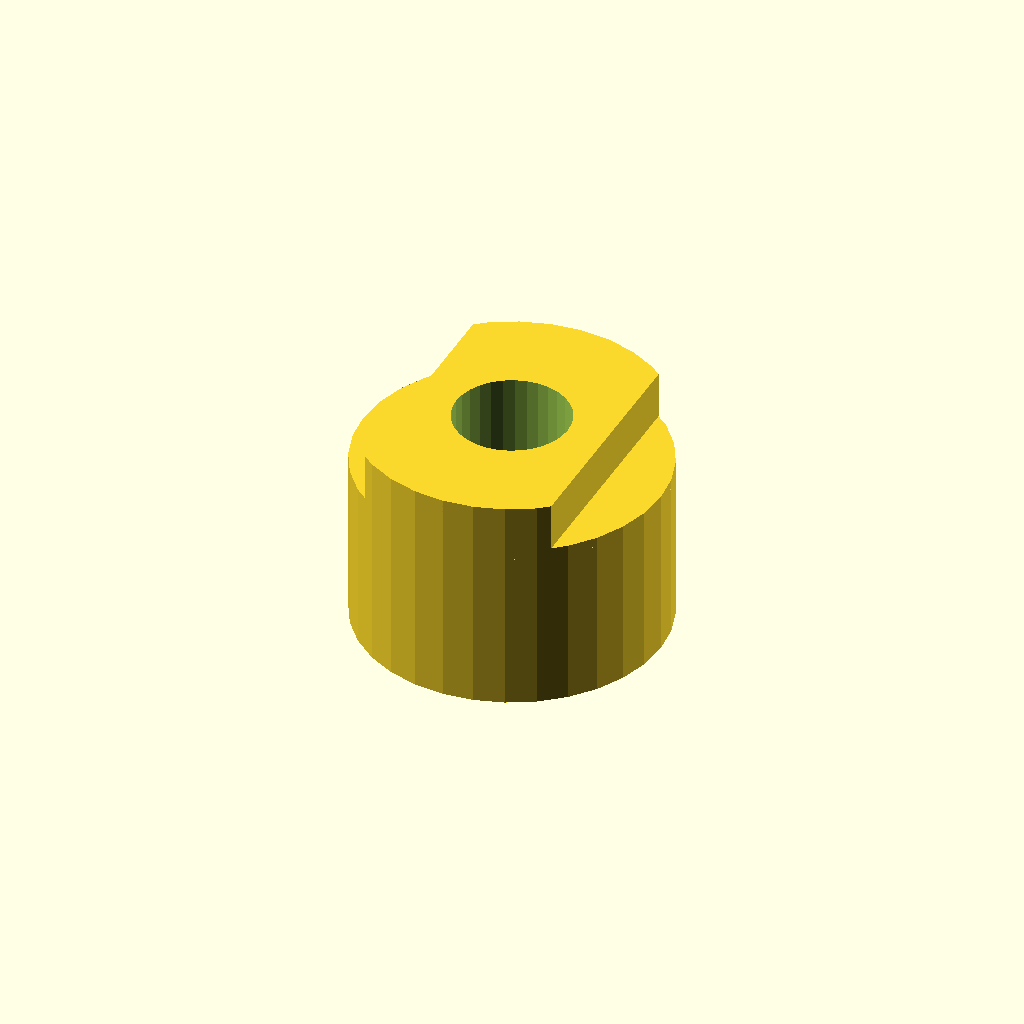
Cell 1: the model at its default parameters.
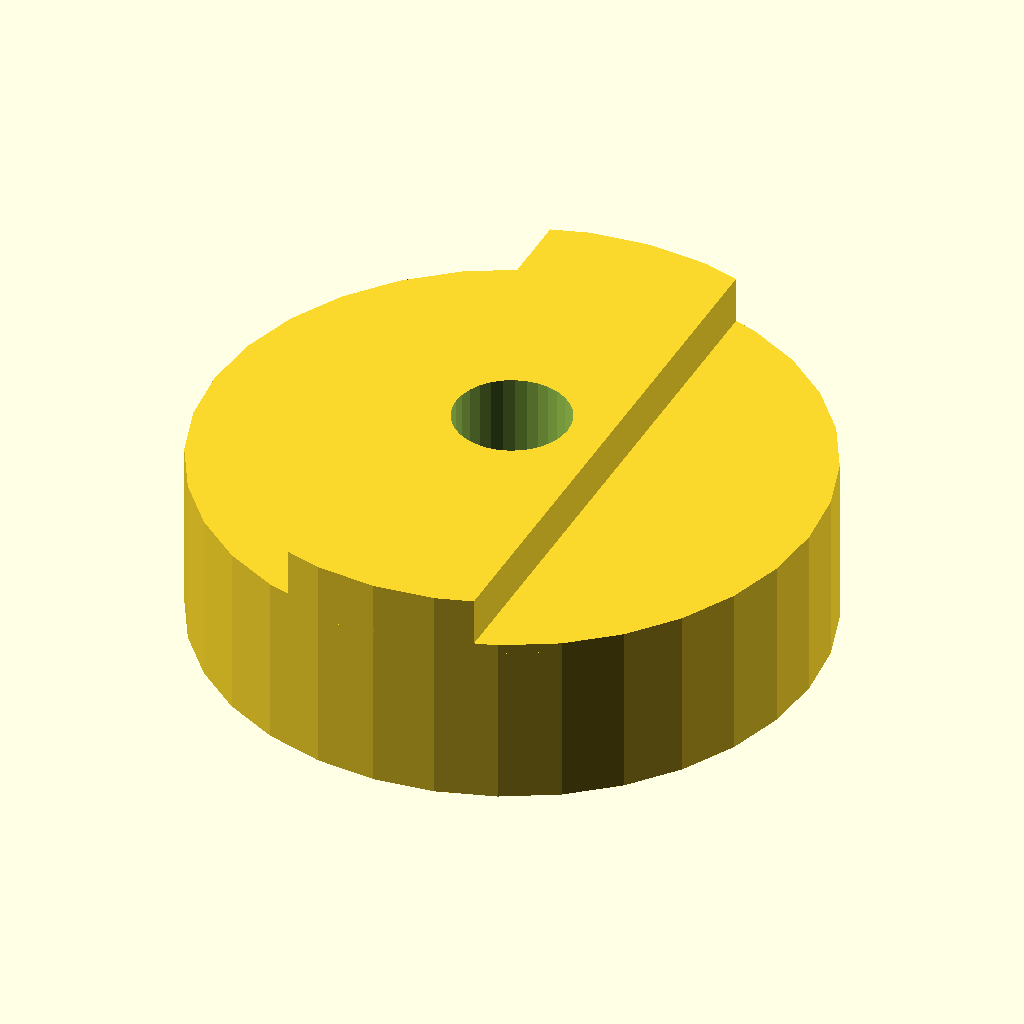
Cell 2: the same model with hub_d = 64.
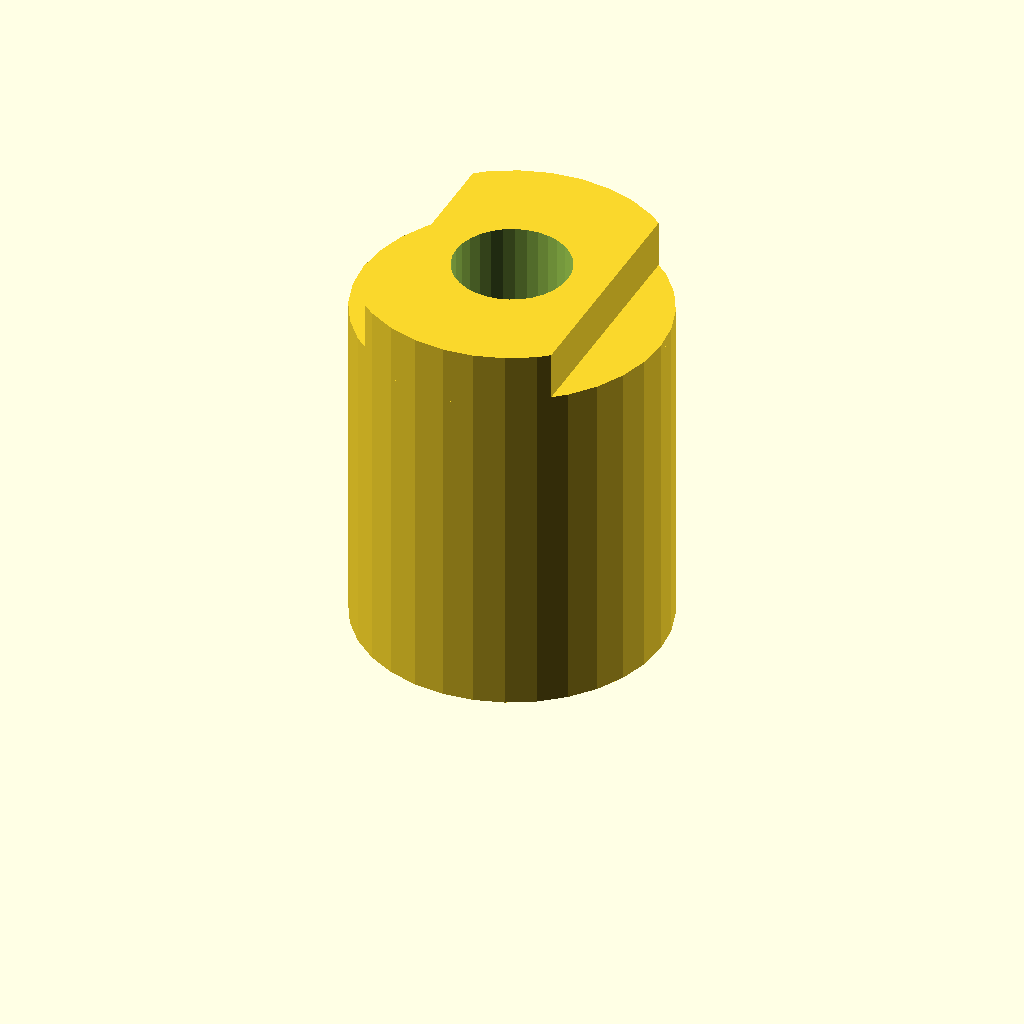
Cell 3: the same model with hub_l = 36.
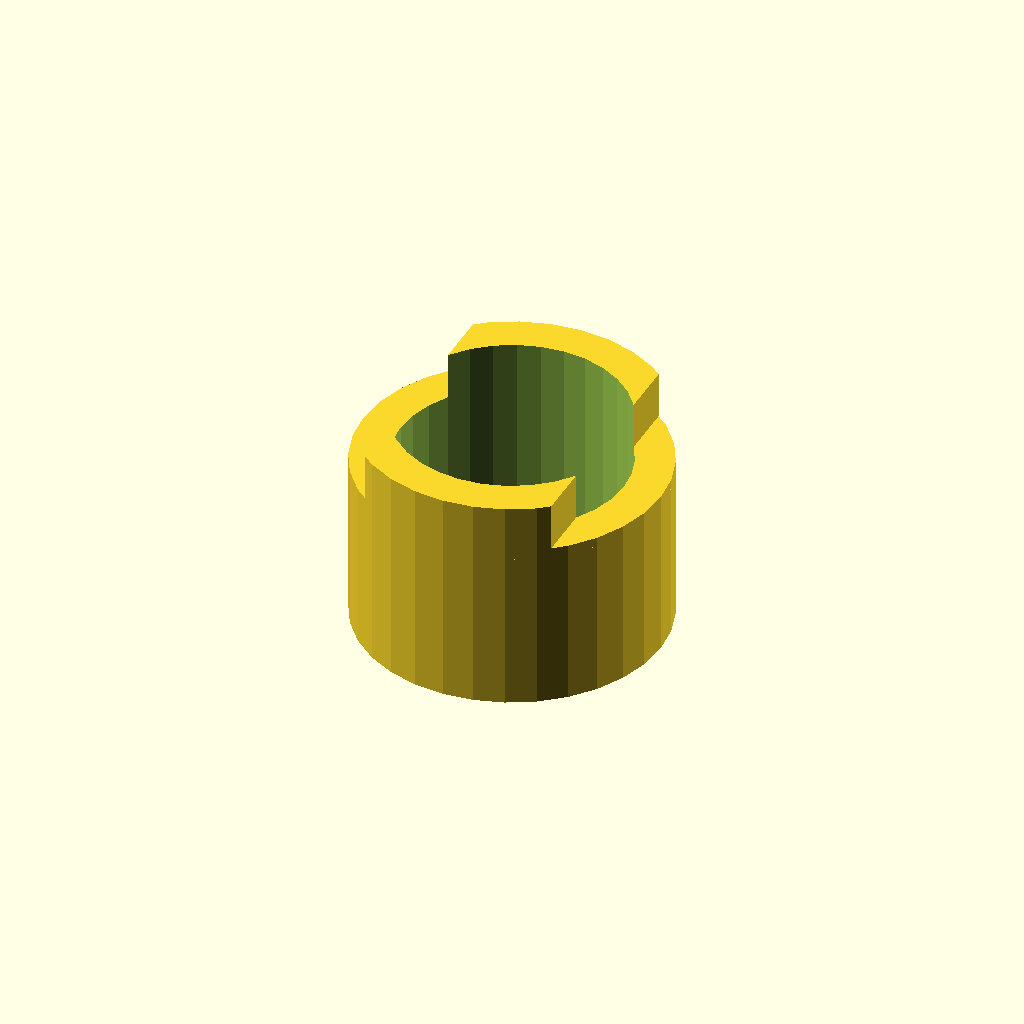
Cell 4 — bore_d set to 24, the other parameters unchanged.
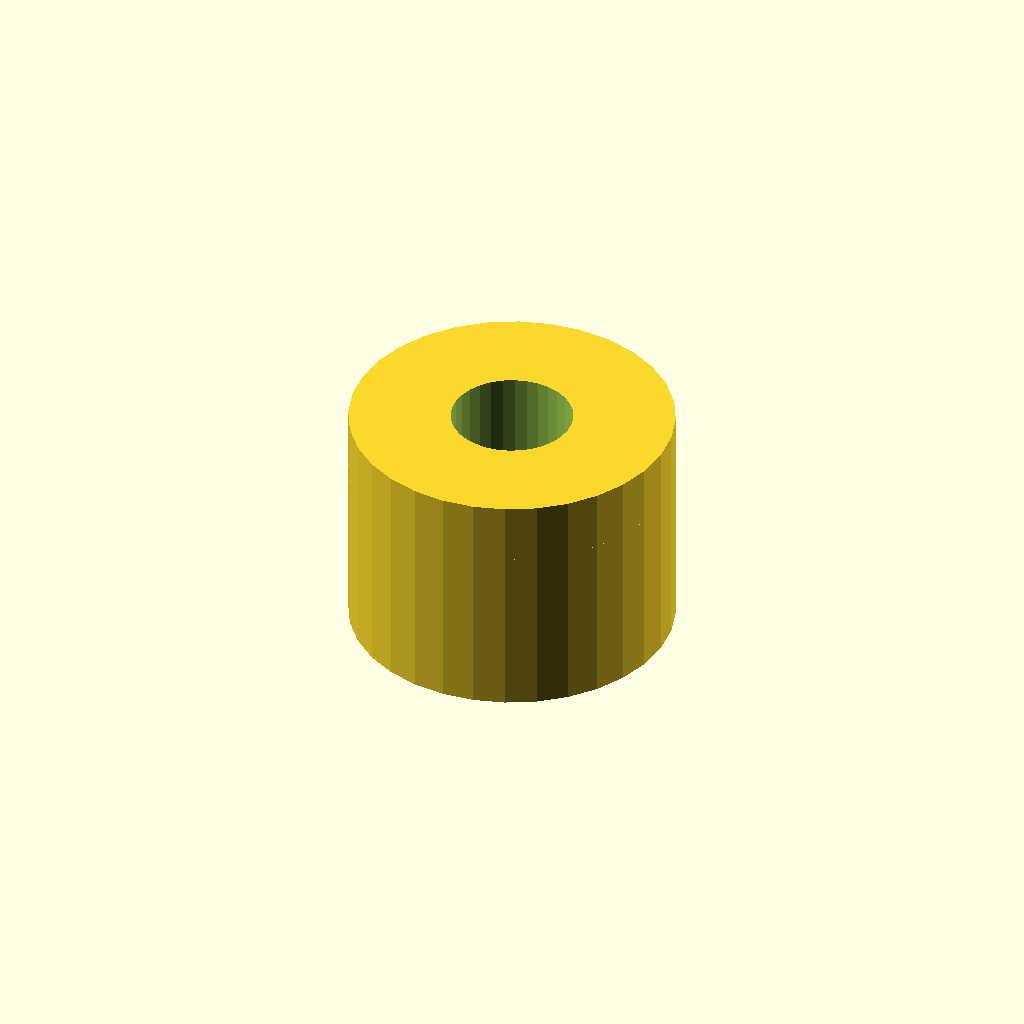
Cell 5: tongue_w = 40 (everything else at default).
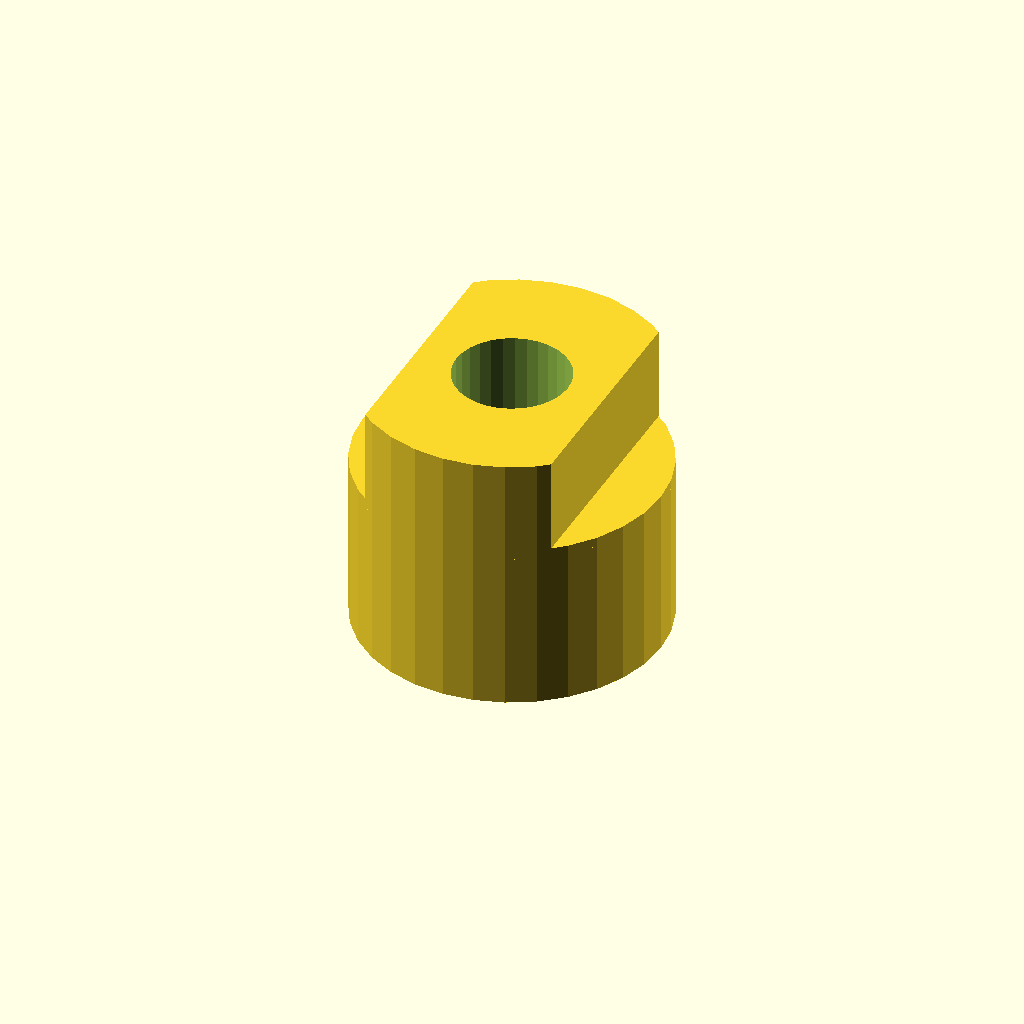
Cell 6 — tongue_h set to 10, the other parameters unchanged.
All cells are drawn from one camera (rotation 55°, 0°, 25°, orthographic, colour scheme Cornfield), so only the parameter changes between them.
Source of the model, optional_data/data/gen2/oldhams/part_0021.scad:
$fn = 32;

// ----------------------------------------------------------------------
// Oldham coupling hub: 32 x 23 mm
// ----------------------------------------------------------------------

// --- parameters (mm) ---
hub_d = 32;               // hub diameter
hub_l = 18;               // hub length
bore_d = 12;              // shaft bore
tongue_w = 20;            // drive tongue width
tongue_h = 5;             // drive tongue height
set_d = 4.5;              // set screw tap hole

module hub() {
  cylinder(h = hub_l, d = hub_d);
  /* tongue, clipped to the hub disc and sunk 1 mm into the face */
  intersection() {
    translate([-tongue_w / 2, -hub_d / 2, hub_l - 1])
      cube([tongue_w, hub_d, tongue_h + 1]);
    translate([0, 0, hub_l - 1]) cylinder(h = tongue_h + 1, d = hub_d);
  }
}

difference() {
  hub();
  translate([0, 0, -1]) cylinder(h = hub_l + tongue_h + 2, d = bore_d);
  translate([-hub_d / 2 - 1, 0, hub_l * 0.5])
    rotate([0, 90, 0]) cylinder(h = hub_d / 2 + 2, d = set_d);
}
Customizer parameters (derived from the source; name, type, default, range or options):
hub_d: number, default 32
hub_l: number, default 18
bore_d: number, default 12
tongue_w: number, default 20
tongue_h: number, default 5
set_d: number, default 4.5
